Photos from the image-classification dataset "classification" in the GitHub repository DylanHughes02/fruit-detection-project. Its 4 classes are: apple, banana, orange, pear.

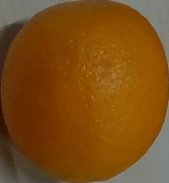
Label: orange

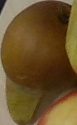
Label: pear

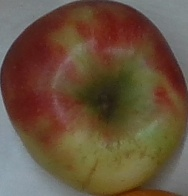
Label: apple

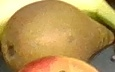
Label: pear

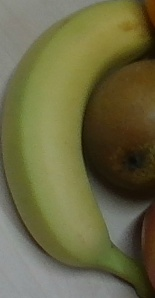
Label: banana

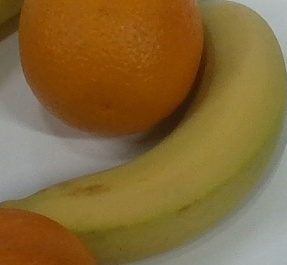
Label: banana
